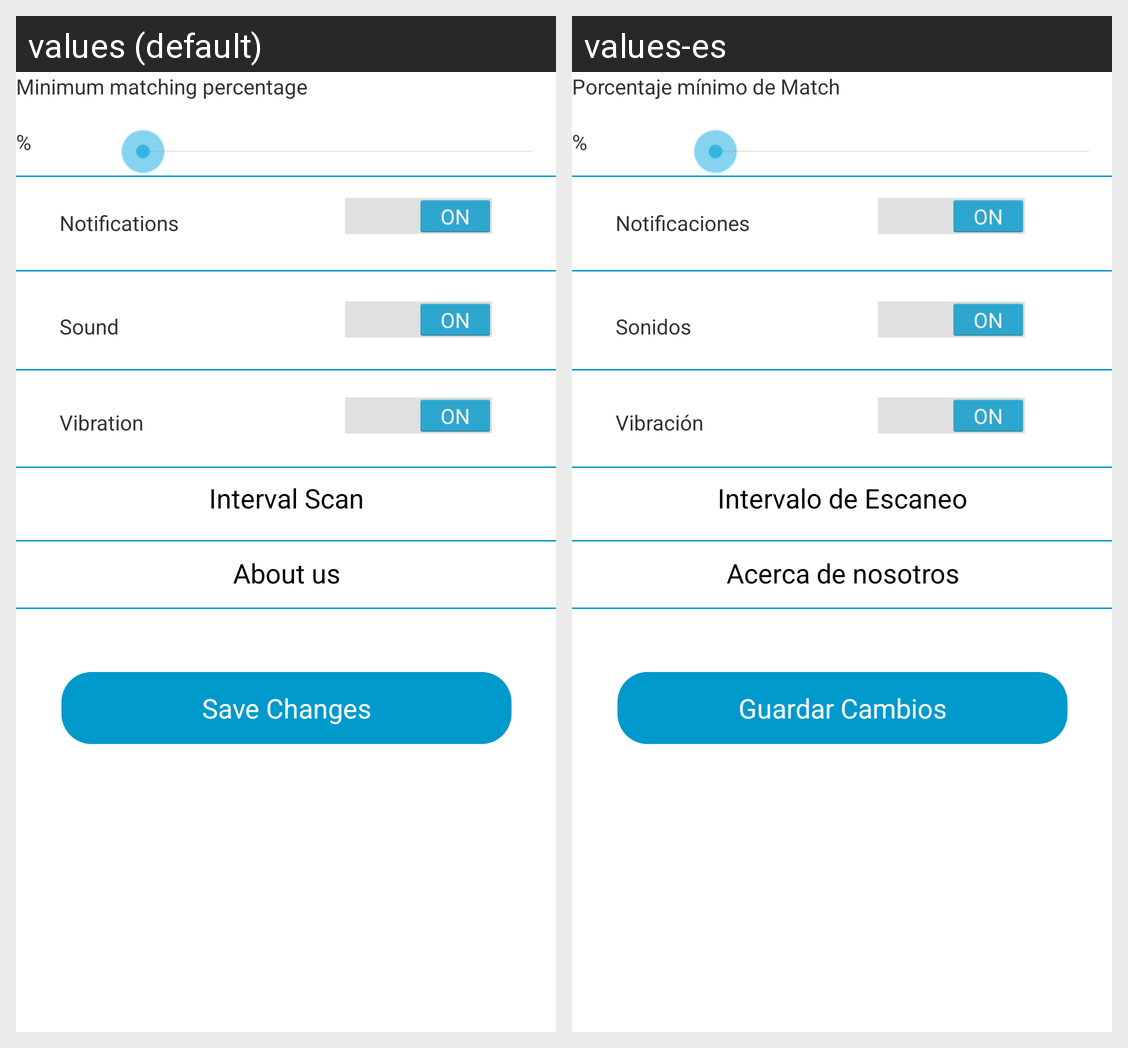

Translations of the strings shown on this Android screen, per locale in the grid:
Android screen res/layout/activity_my_settings.xml rendered under 2 locales, left to right: values (default), values-es. Device: Nexus 5 (rendered at 1080×1920; each locale shown at half size, 540×960, under a caption strip naming it); theme AppTheme.
Strings drawn on this screen, with the default value and each locale's value (text and hints the layout hard-codes, and strings that could not be matched under every locale, appear in the picture but are not listed):

lblminmatchpercentage
  values: Minimum matching percentage
  values-es: Porcentaje mínimo de Match

lblnotifications
  values: Notifications
  values-es: Notificaciones

lblsound
  values: Sound
  values-es: Sonidos

lblvibration
  values: Vibration
  values-es: Vibración

intervalscan
  values: Interval Scan
  values-es: Intervalo de Escaneo

btnSaveChanges
  values: Save Changes
  values-es: Guardar Cambios

title_activity_about_us
  values: About us
  values-es: Acerca de nosotros
